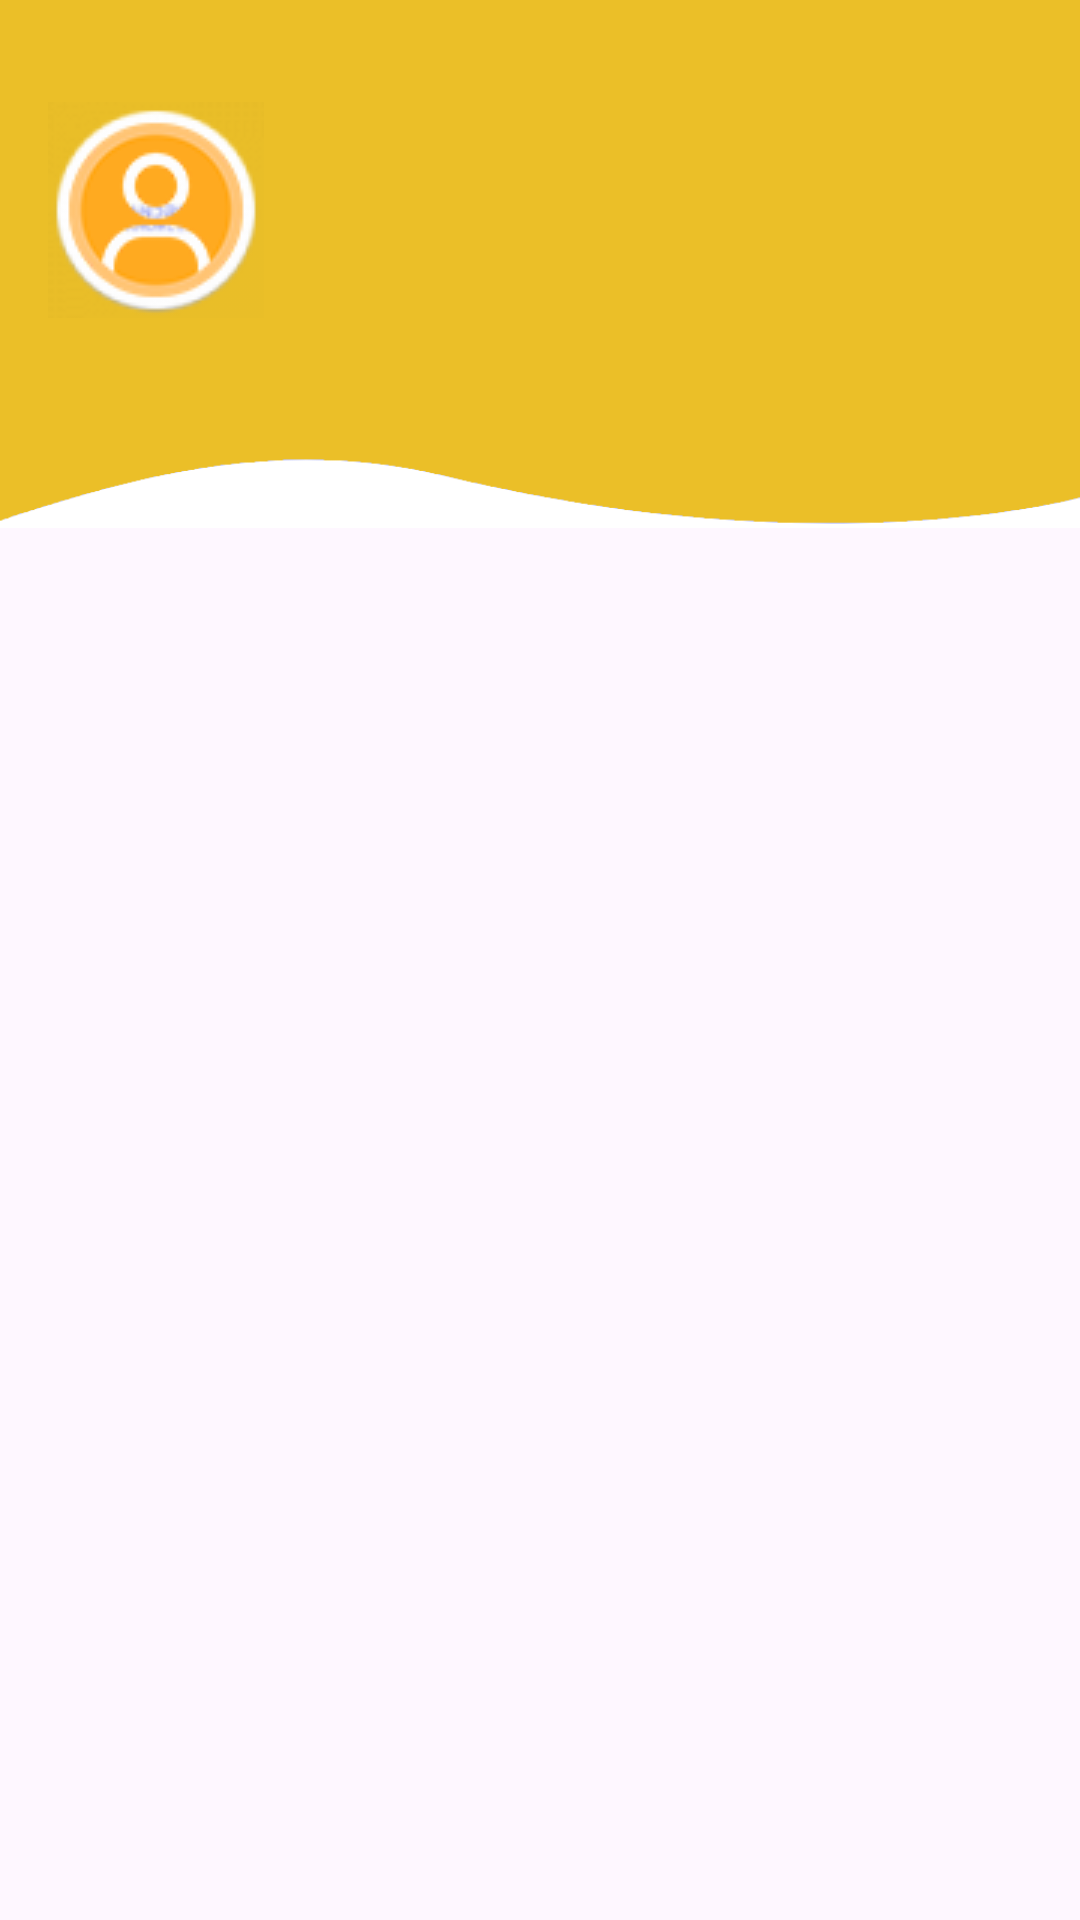

Produce the Android XML layout that renders to this screen, including the resource entries it uses.
<!-- AndroidManifest.xml: application theme Theme.SizzelCraft -->
<!-- res/layout/nav_header.xml -->
<?xml version="1.0" encoding="utf-8"?>
<androidx.constraintlayout.widget.ConstraintLayout xmlns:android="http://schemas.android.com/apk/res/android"
    xmlns:tools="http://schemas.android.com/tools"
    android:layout_width="match_parent"
    android:layout_height="match_parent">

    <LinearLayout
        android:layout_width="match_parent"
        android:layout_height="176dp"
        android:background="@drawable/headerbk"
        android:gravity="bottom"
        android:orientation="vertical"
        android:padding="16dp"
        android:theme="@style/ThemeOverlay.AppCompat.DayNight"
        tools:ignore="MissingConstraints">

        <ImageView
            android:layout_width="wrap_content"
            android:layout_height="wrap_content"
            android:src="@drawable/aklogo" />

        <TextView
            android:layout_width="wrap_content"
            android:layout_height="wrap_content"
            android:id="@+id/lognamebar"
            android:text=""

            android:textColor="@color/white"
            android:textStyle="bold" />

        <TextView
            android:layout_width="wrap_content"
            android:layout_height="wrap_content"
            android:layout_marginBottom="16dp"
            android:text=""
            android:id="@+id/logembr"
            android:textColor="@color/white"
            android:textSize="14sp" />

    </LinearLayout>

</androidx.constraintlayout.widget.ConstraintLayout>
<!-- resources referenced by this layout -->
<resources>
  <color name="white">#FFFFFFFF</color>
  <!-- drawable aklogo: png bitmap (drawable, 8606 bytes) -->
  <!-- drawable headerbk: png bitmap (drawable, 4961 bytes) -->
  <style name="Theme.SizzelCraft" parent="Base.Theme.SizzelCraft" />
  <style name="Base.Theme.SizzelCraft" parent="Theme.Material3.DayNight.NoActionBar">
          
          <item name="colorPrimary">@color/yellow</item>
      </style>
  <color name="yellow">#FDD054</color>
</resources>
